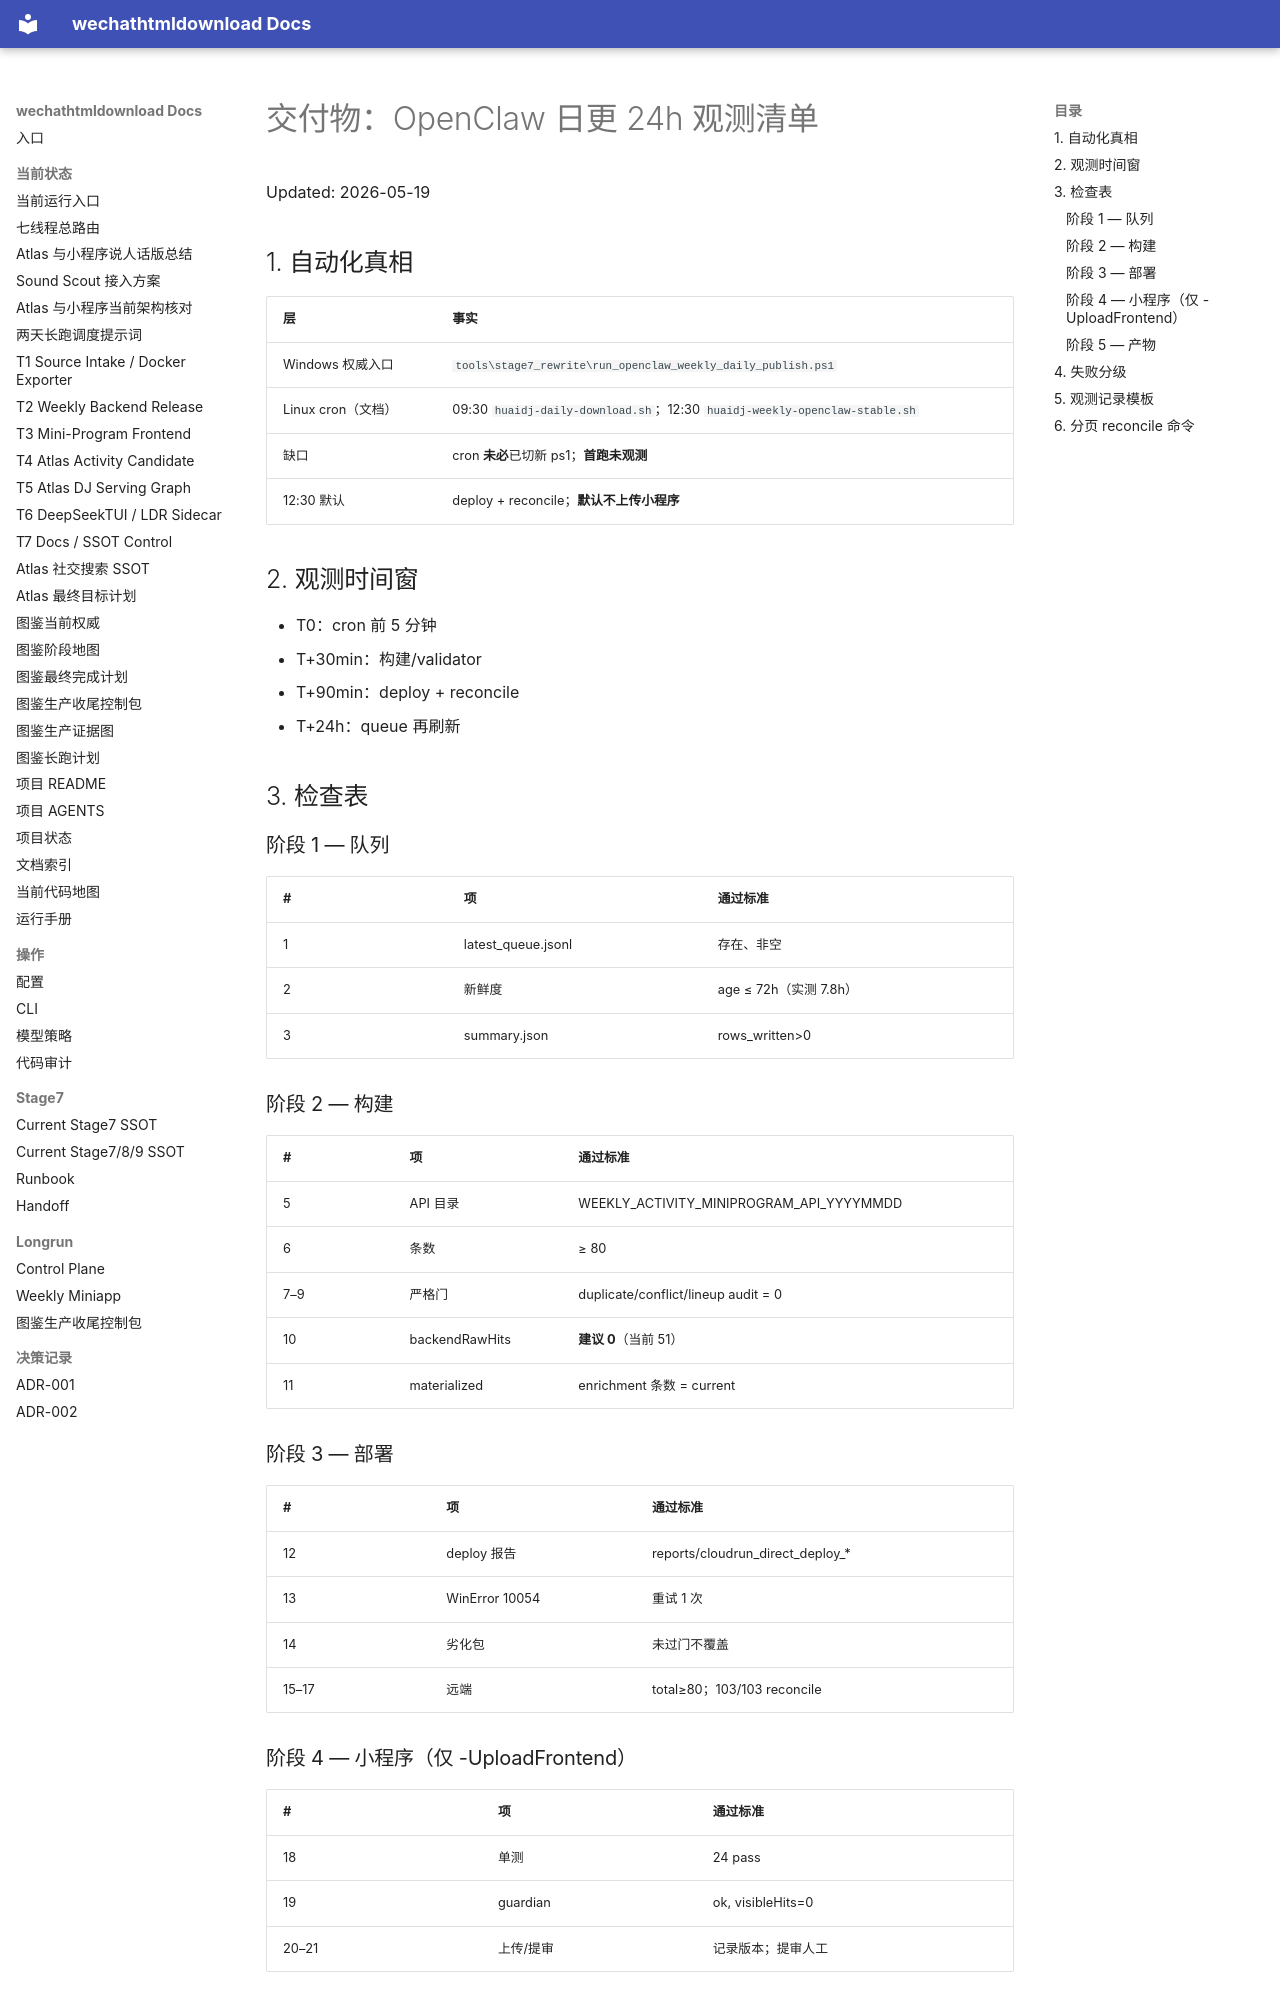

repository: yutianyu111602-glitch/wechathtmldownload · page: weekly-miniprogram-handoff-20260519/DELIVERABLE_OPENCLAW_OBSERVATION_CHECKLIST.html · generator: mkdocs

# 交付物：OpenClaw 日更 24h 观测清单

Updated: 2026-05-19

## 1. 自动化真相

| 层 | 事实 |
|----|------|
| Windows 权威入口 | `tools\stage7_rewrite\run_openclaw_weekly_daily_publish.ps1` |
| Linux cron（文档） | 09:30 `huaidj-daily-download.sh`；12:30 `huaidj-weekly-openclaw-stable.sh` |
| 缺口 | cron **未必**已切新 ps1；**首跑未观测** |
| 12:30 默认 | deploy + reconcile；**默认不上传小程序** |

## 2. 观测时间窗

- T0：cron 前 5 分钟
- T+30min：构建/validator
- T+90min：deploy + reconcile
- T+24h：queue 再刷新

## 3. 检查表

### 阶段 1 — 队列

| # | 项 | 通过标准 |
|---|-----|----------|
| 1 | latest_queue.jsonl | 存在、非空 |
| 2 | 新鲜度 | age ≤ 72h（实测 7.8h） |
| 3 | summary.json | rows_written>0 |

### 阶段 2 — 构建

| # | 项 | 通过标准 |
|---|-----|----------|
| 5 | API 目录 | WEEKLY_ACTIVITY_MINIPROGRAM_API_YYYYMMDD |
| 6 | 条数 | ≥ 80 |
| 7–9 | 严格门 | duplicate/conflict/lineup audit = 0 |
| 10 | backendRawHits | **建议 0**（当前 51） |
| 11 | materialized | enrichment 条数 = current |

### 阶段 3 — 部署

| # | 项 | 通过标准 |
|---|-----|----------|
| 12 | deploy 报告 | reports/cloudrun_direct_deploy_* |
| 13 | WinError 10054 | 重试 1 次 |
| 14 | 劣化包 | 未过门不覆盖 |
| 15–17 | 远端 | total≥80；103/103 reconcile |

### 阶段 4 — 小程序（仅 -UploadFrontend）

| # | 项 | 通过标准 |
|---|-----|----------|
| 18 | 单测 | 24 pass |
| 19 | guardian | ok, visibleHits=0 |
| 20–21 | 上传/提审 | 记录版本；提审人工 |
